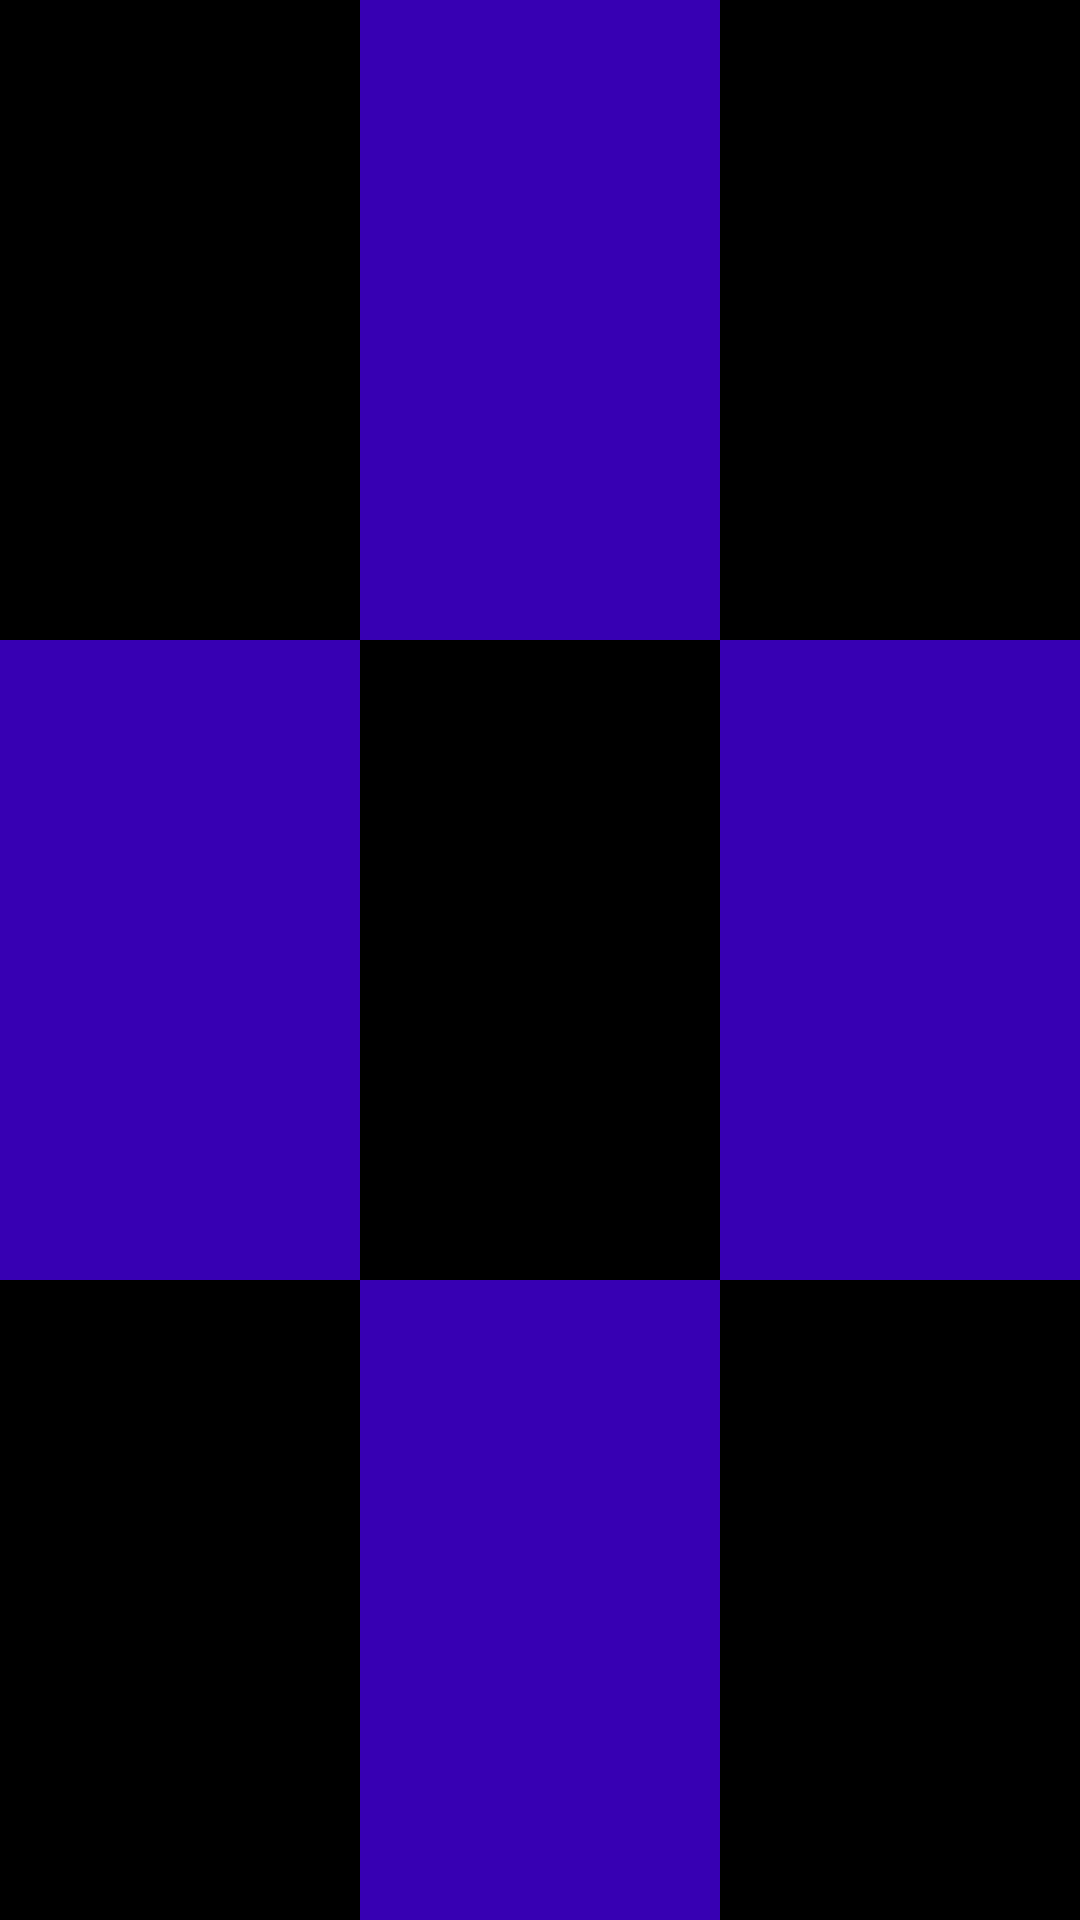

This screen was rendered from an Android layout file. Write that file and the resources it references.
<!-- AndroidManifest.xml: application theme Theme.Fastcampus -->
<!-- res/layout/work9.xml -->
<?xml version="1.0" encoding="utf-8"?>
<androidx.appcompat.widget.LinearLayoutCompat
    xmlns:android="http://schemas.android.com/apk/res/android"
    android:layout_width="match_parent"
    android:layout_height="match_parent"
    android:orientation="vertical">

    <androidx.appcompat.widget.LinearLayoutCompat
        android:layout_width="match_parent"
        android:layout_height="match_parent"
        android:layout_weight="1"
        android:orientation="horizontal">
        <TextView
            android:layout_width="match_parent"
            android:layout_height="match_parent"
            android:layout_weight="1"
            android:background="@color/black"/>

        <TextView
            android:layout_width="match_parent"
            android:layout_height="match_parent"
            android:layout_weight="1"
            android:background="@color/purple_700"/>

        <TextView
            android:layout_width="match_parent"
            android:layout_height="match_parent"
            android:layout_weight="1"
            android:background="@color/black"/>

    </androidx.appcompat.widget.LinearLayoutCompat>

    <androidx.appcompat.widget.LinearLayoutCompat
        android:layout_width="match_parent"
        android:layout_height="match_parent"
        android:layout_weight="1"
        android:orientation="horizontal">
        <TextView
            android:layout_width="match_parent"
            android:layout_height="match_parent"
            android:layout_weight="1"
            android:background="@color/purple_700"/>
        <TextView
            android:layout_width="match_parent"
            android:layout_height="match_parent"
            android:layout_weight="1"
            android:background="@color/black"/>
        <TextView
            android:layout_width="match_parent"
            android:layout_height="match_parent"
            android:layout_weight="1"
            android:background="@color/purple_700"/>

    </androidx.appcompat.widget.LinearLayoutCompat>

    <androidx.appcompat.widget.LinearLayoutCompat
        android:layout_width="match_parent"
        android:layout_height="match_parent"
        android:layout_weight="1"
        android:orientation="horizontal">

        <TextView
            android:layout_width="match_parent"
            android:layout_height="match_parent"
            android:layout_weight="1"
            android:background="@color/black"/>
        <TextView
            android:layout_width="match_parent"
            android:layout_height="match_parent"
            android:layout_weight="1"
            android:background="@color/purple_700"/>
        <TextView
            android:layout_width="match_parent"
            android:layout_height="match_parent"
            android:layout_weight="1"
            android:background="@color/black"/>

    </androidx.appcompat.widget.LinearLayoutCompat>



</androidx.appcompat.widget.LinearLayoutCompat>
<!-- resources referenced by this layout -->
<resources>
  <color name="black">#FF000000</color>
  <color name="purple_700">#FF3700B3</color>
  <style name="Theme.Fastcampus" parent="Theme.MaterialComponents.DayNight.DarkActionBar">
          
          <item name="colorPrimary">@color/purple_500</item>
          <item name="colorPrimaryVariant">@color/purple_700</item>
          <item name="colorOnPrimary">@color/white</item>
          
          <item name="colorSecondary">@color/teal_200</item>
          <item name="colorSecondaryVariant">@color/teal_700</item>
          <item name="colorOnSecondary">@color/black</item>
          
          <item name="android:statusBarColor">?attr/colorPrimaryVariant</item>
          
      </style>
  <color name="purple_500">#FF6200EE</color>
  <color name="white">#FFFFFFFF</color>
  <color name="teal_200">#FF03DAC5</color>
  <color name="teal_700">#FF018786</color>
</resources>
